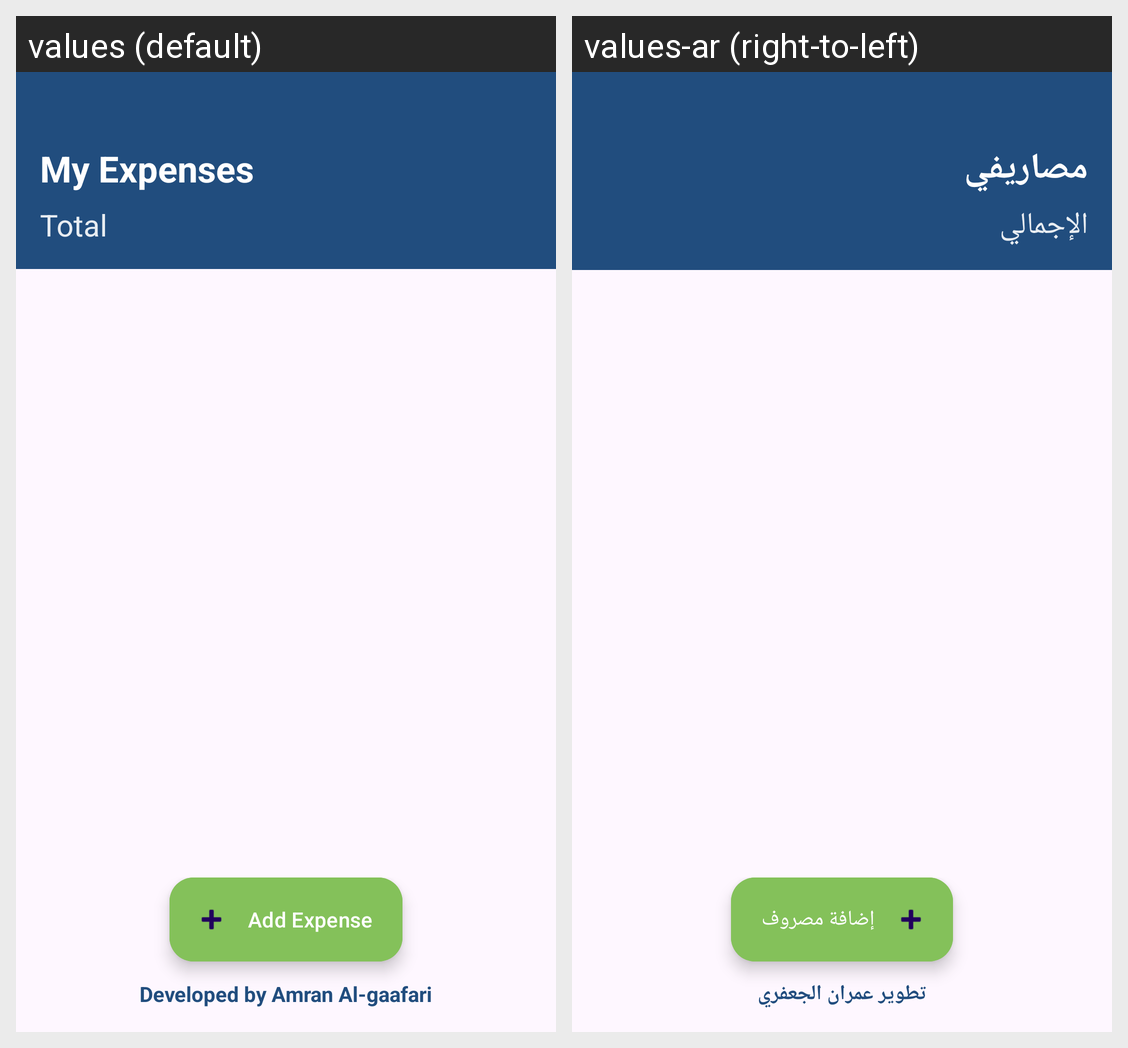

For this localized Android screen grid, give each drawn string resource with its value in every locale shown.
Android screen res/layout/activity_main.xml rendered under 2 locales, left to right: values (default), values-ar (right-to-left). Device: Nexus 5 (rendered at 1080×1920; each locale shown at half size, 540×960, under a caption strip naming it); theme Theme.TrackExpenses.
Strings drawn on this screen, with the default value and each locale's value (text and hints the layout hard-codes, and strings that could not be matched under every locale, appear in the picture but are not listed):

my_expenses
  values: My Expenses
  values-ar: مصاريفي

total
  values: Total
  values-ar: الإجمالي

add_expense
  values: Add Expense
  values-ar: إضافة مصروف

developed_by
  values: Developed by Amran Al-gaafari
  values-ar: تطوير عمران الجعفري
